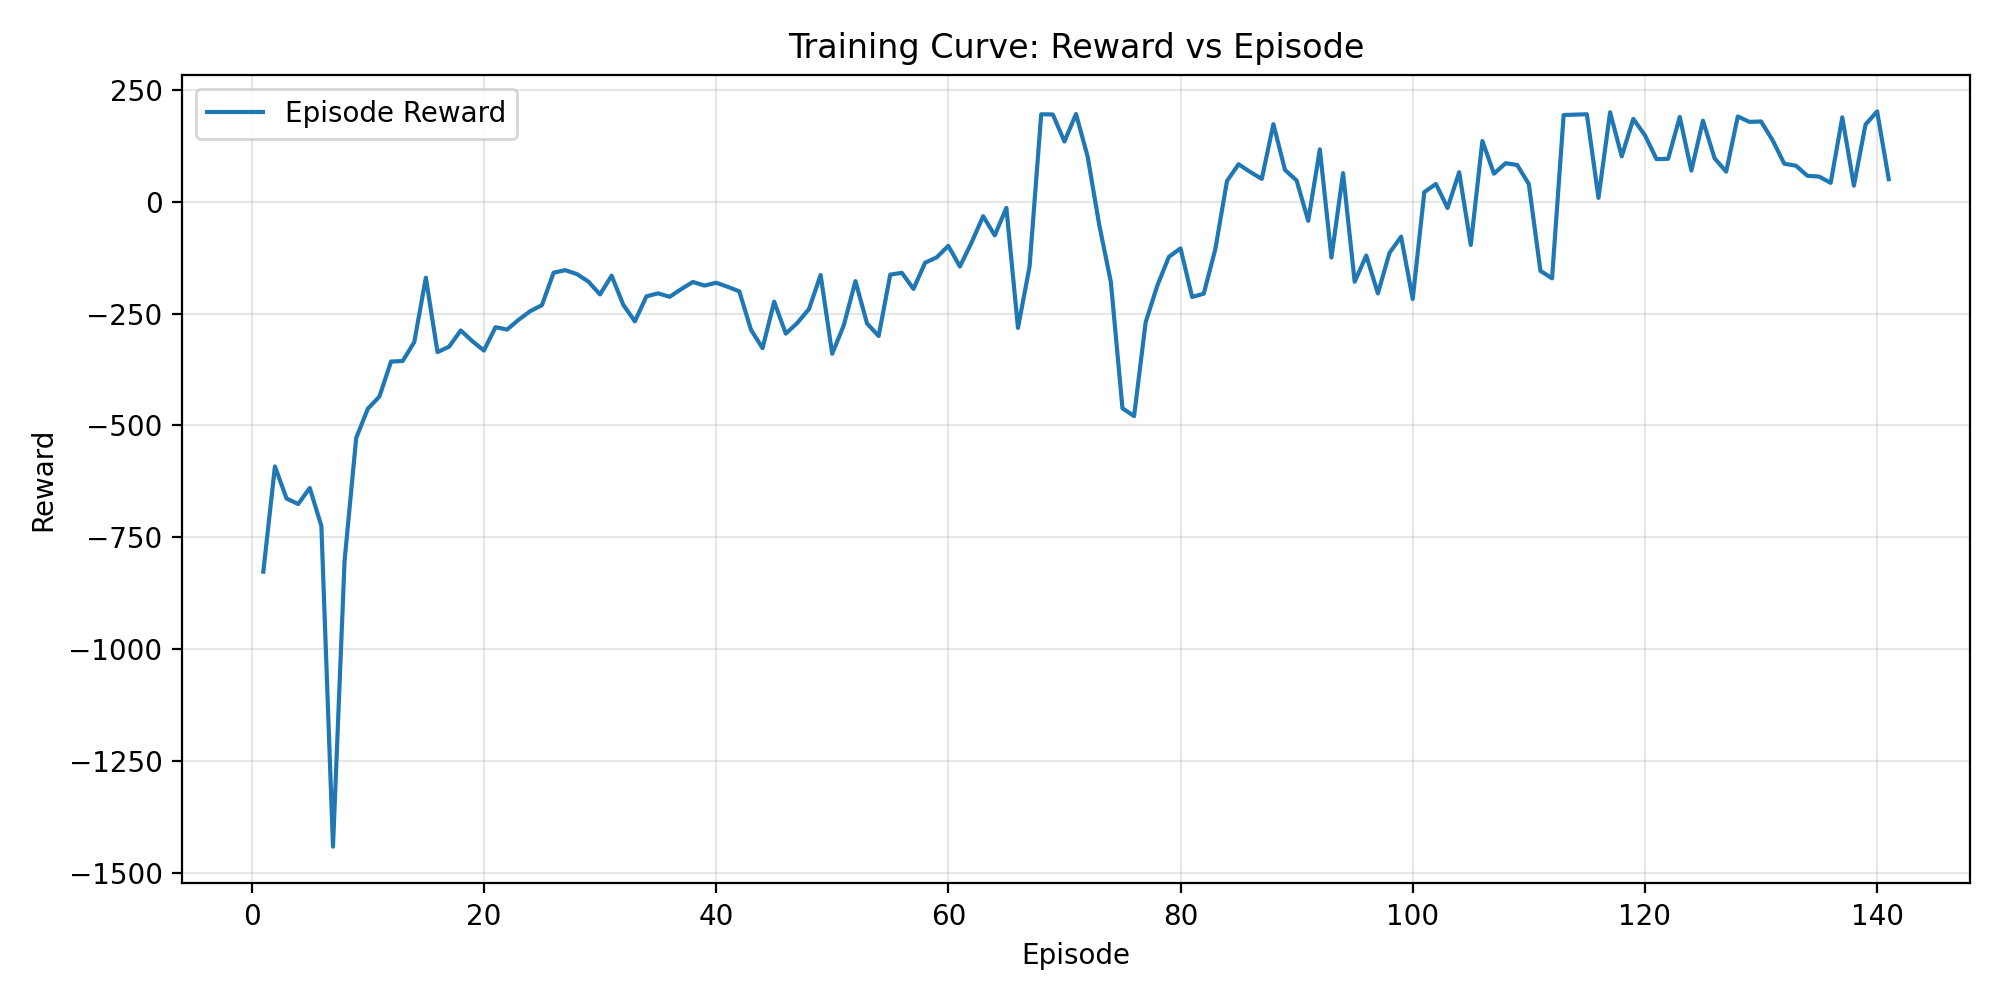

The file beside this chart, header and first rows:
episode, reward, length
1, -827, 500
2, -591.7, 500
3, -663.5, 500
4, -675.8, 500
5, -640, 500
6, -725, 500
7, -1442, 407
8, -802.1, 183
9, -528, 500
10, -462.9, 500
11, -435.5, 500
12, -357.3, 500
13, -356.1, 500
14, -313.9, 500
15, -169.8, 500
16, -336.1, 500
17, -324, 500
18, -287.7, 500
19, -311.6, 500
20, -332.6, 500
21, -280.4, 500
22, -285.8, 500
23, -263.6, 500
24, -244.5, 500
25, -231.1, 500
26, -158.6, 500
27, -152.9, 500
28, -161.6, 500
29, -178.4, 500
30, -207.2, 500
31, -165.2, 500
32, -230.1, 500
33, -267.4, 500
34, -211.4, 500
35, -204.8, 500
36, -212.5, 500
37, -195.2, 500
38, -179.3, 500
39, -187.4, 500
40, -181.1, 500
41, -190.2, 500
42, -200.4, 500
43, -286.1, 500
44, -327.4, 500
45, -223.4, 500
46, -294.8, 500
47, -270.8, 500
48, -239.8, 500
49, -163.7, 500
50, -339.9, 500
51, -275.8, 500
52, -177.4, 500
53, -272.1, 500
54, -300.2, 500
55, -162.8, 500
56, -158.9, 500
57, -194.9, 500
58, -136.3, 500
59, -124.3, 500
60, -98.59, 500
... 81 more rows
